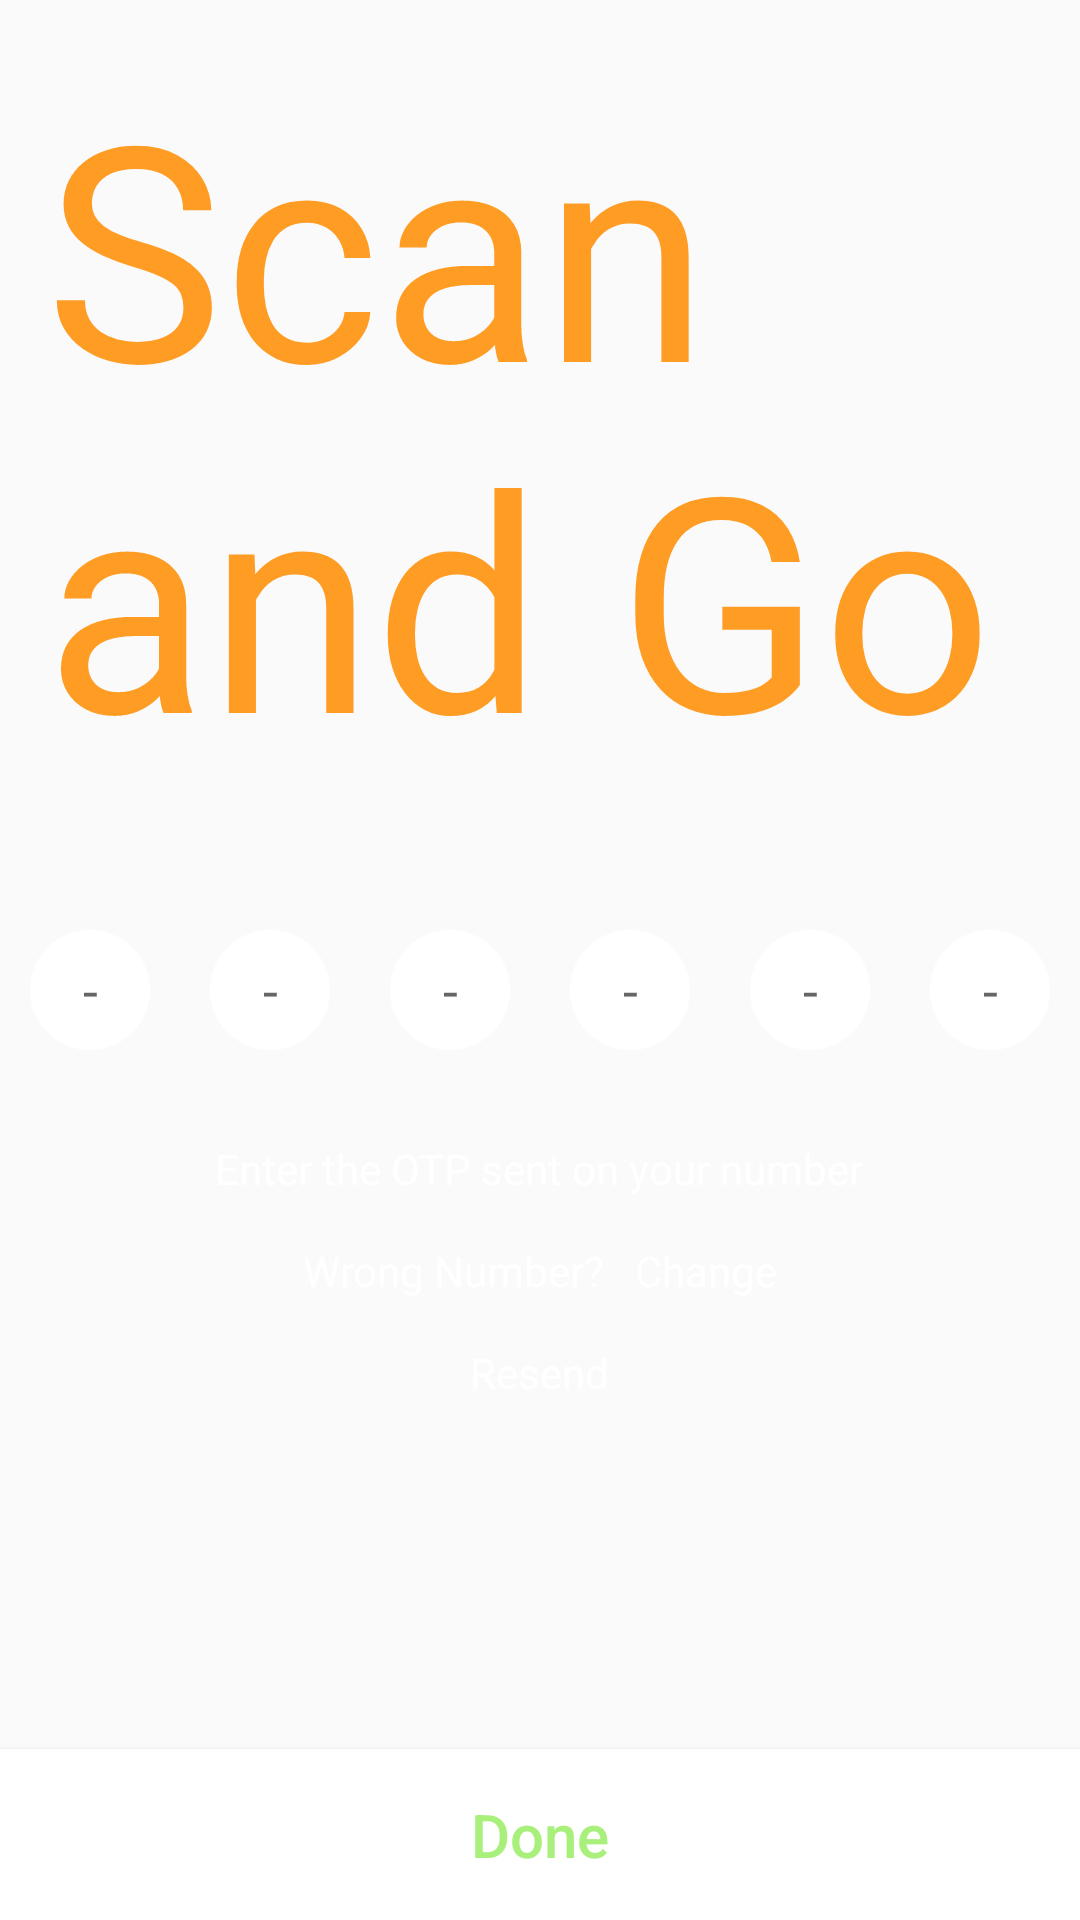

Reconstruct the res/layout file that produces this screen, plus the resources it refers to.
<!-- AndroidManifest.xml: application theme AppTheme -->
<!-- res/layout/layout_otp.xml -->
<RelativeLayout
    android:layout_width="match_parent"
    android:layout_height="match_parent"
    xmlns:android="http://schemas.android.com/apk/res/android"
    xmlns:tools="http://schemas.android.com/tools">

    <TextView
        android:id="@+id/text_title_two"
        fontPath="fonts/fontBold.ttf"
        android:layout_width="wrap_content"
        android:layout_height="wrap_content"
        android:layout_margin="@dimen/margin_normal"
        android:text="@string/app_name_text"
        android:textColor="@color/colorText"
        android:textSize="@dimen/text_size_heading"
        tools:ignore="MissingPrefix" />

    <LinearLayout
        android:id="@+id/layout_otp_text"
        android:layout_width="match_parent"
        android:layout_height="wrap_content"
        android:orientation="horizontal"
        android:layout_marginTop="@dimen/margin_big"
        android:layout_below="@+id/text_title_two"
        android:weightSum="6">

        <RelativeLayout
            android:layout_width="match_parent"
            android:layout_height="wrap_content"
            android:layout_weight="1">

            <EditText
                android:layout_width="40dp"
                android:layout_height="40dp"
                android:layout_centerInParent="true"
                android:background="@drawable/round_rectangle_white"
                android:gravity="center"
                android:id="@+id/edittext_otp_one"
                android:hint="-"
                android:inputType="number"
                android:maxLength="1"
                android:maxLines="1"
                android:singleLine="true"
                android:imeOptions="actionNext"/>

        </RelativeLayout>

        <RelativeLayout
            android:layout_width="match_parent"
            android:layout_height="wrap_content"
            android:layout_weight="1">

            <EditText
                android:layout_width="40dp"
                android:layout_height="40dp"
                android:layout_centerInParent="true"
                android:background="@drawable/round_rectangle_white"
                android:gravity="center"
                android:id="@+id/edittext_otp_two"
                android:hint="-"
                android:inputType="number"
                android:maxLength="1"
                android:maxLines="1"
                android:singleLine="true"
                android:imeOptions="actionNext"/>

        </RelativeLayout>

        <RelativeLayout
            android:layout_width="match_parent"
            android:layout_height="wrap_content"
            android:layout_weight="1">

            <EditText
                android:layout_width="40dp"
                android:layout_height="40dp"
                android:layout_centerInParent="true"
                android:background="@drawable/round_rectangle_white"
                android:gravity="center"
                android:id="@+id/edittext_otp_three"
                android:hint="-"
                android:inputType="number"
                android:maxLength="1"
                android:maxLines="1"
                android:singleLine="true"
                android:imeOptions="actionNext"/>

        </RelativeLayout>

        <RelativeLayout
            android:layout_width="match_parent"
            android:layout_height="wrap_content"
            android:layout_weight="1">

            <EditText
                android:layout_width="40dp"
                android:layout_height="40dp"
                android:layout_centerInParent="true"
                android:background="@drawable/round_rectangle_white"
                android:gravity="center"
                android:id="@+id/edittext_otp_four"
                android:hint="-"
                android:inputType="number"
                android:maxLength="1"
                android:maxLines="1"
                android:singleLine="true"
                android:imeOptions="actionNext"/>

        </RelativeLayout>

        <RelativeLayout
            android:layout_width="match_parent"
            android:layout_height="wrap_content"
            android:layout_weight="1">

            <EditText
                android:layout_width="40dp"
                android:layout_height="40dp"
                android:layout_centerInParent="true"
                android:background="@drawable/round_rectangle_white"
                android:gravity="center"
                android:id="@+id/edittext_otp_five"
                android:hint="-"
                android:inputType="number"
                android:maxLength="1"
                android:maxLines="1"
                android:singleLine="true"
                android:imeOptions="actionNext"/>

        </RelativeLayout>

        <RelativeLayout
            android:layout_width="match_parent"
            android:layout_height="wrap_content"
            android:layout_weight="1">

            <EditText
                android:layout_width="40dp"
                android:layout_height="40dp"
                android:layout_centerInParent="true"
                android:background="@drawable/round_rectangle_white"
                android:gravity="center"
                android:id="@+id/edittext_otp_six"
                android:hint="-"
                android:inputType="number"
                android:maxLength="1"
                android:maxLines="1"
                android:singleLine="true"
                android:imeOptions="actionDone"/>

        </RelativeLayout>


    </LinearLayout>

    <LinearLayout
        android:layout_width="match_parent"
        android:layout_height="wrap_content"
        android:layout_below="@+id/layout_otp_text"
        android:layout_marginTop="@dimen/margin_big"
        android:orientation="vertical">

        <TextView
            android:id="@+id/title_otp"
            android:layout_width="wrap_content"
            android:layout_height="wrap_content"
            android:layout_gravity="center"
            android:text="Enter the OTP sent on your number"
            android:textColor="@color/colorWhite" />

        <LinearLayout
            android:layout_width="wrap_content"
            android:layout_height="wrap_content"
            android:layout_gravity="center"
            android:layout_marginTop="@dimen/margin_normal"
            android:orientation="horizontal">

            <TextView
                android:layout_width="wrap_content"
                android:layout_height="wrap_content"
                android:layout_gravity="center"
                android:text="Wrong Number?"
                android:layout_marginRight="@dimen/margin_small"
                android:textColor="@color/colorWhite" />

            <TextView
                android:id="@+id/text_change_number"
                android:layout_width="wrap_content"
                android:layout_height="wrap_content"
                android:layout_gravity="center"
                android:layout_marginLeft="@dimen/margin_small"
                android:text="Change"
                fontPath="fonts/fontBold.ttf"
                android:textColor="@color/colorWhite"
                tools:ignore="MissingPrefix" />

        </LinearLayout>

        <TextView
            android:id="@+id/text_resend_otp"
            fontPath="fonts/fontBold.ttf"
            android:layout_width="wrap_content"
            android:layout_height="wrap_content"
            android:layout_gravity="center"
            android:layout_marginTop="@dimen/margin_normal"
            android:text="Resend"
            android:textColor="@color/colorWhite"
            tools:ignore="MissingPrefix" />
    </LinearLayout>


    <Button
        android:id="@+id/btn_done"
        android:layout_width="match_parent"
        android:layout_height="wrap_content"
        android:layout_alignParentBottom="true"
        android:background="@color/colorWhite"
        android:gravity="center"
        android:padding="@dimen/padding_normal"
        android:text="Done"
        android:textAllCaps="false"
        android:textColor="@color/colorButtonText"
        android:textSize="@dimen/text_size_button" />
</RelativeLayout>
<!-- resources referenced by this layout -->
<resources>
  <color name="colorButtonText">#A8F07B</color>
  <color name="colorText">#FF9C24</color>
  <color name="colorWhite">#FFFFFF</color>
  <dimen name="margin_big">30dp</dimen>
  <dimen name="margin_normal">15dp</dimen>
  <dimen name="margin_small">5dp</dimen>
  <dimen name="padding_normal">15dp</dimen>
  <dimen name="text_size_button">20sp</dimen>
  <dimen name="text_size_heading">100sp</dimen>
  <!-- drawable round_rectangle_white (drawable) -->
  <shape xmlns:android="http://schemas.android.com/apk/res/android"
      android:shape="rectangle" >
  
      <solid android:color="@color/colorWhite" />
  
      <corners
          android:bottomLeftRadius="100dp"
          android:bottomRightRadius="100dp"
          android:topLeftRadius="100dp"
          android:topRightRadius="100dp" />
  
  </shape>
  <string name="app_name_text">Scan\nand Go​</string>
  <style name="AppTheme" parent="Theme.AppCompat.Light.DarkActionBar">
          
          <item name="colorPrimary">@color/colorPrimary</item>
          <item name="colorPrimaryDark">@color/colorPrimaryDark</item>
          <item name="colorAccent">@color/colorAccent</item>
      </style>
  <color name="colorPrimary">#FF6223</color>
  <color name="colorPrimaryDark">#FF6223</color>
  <color name="colorAccent">#FF4081</color>
</resources>
